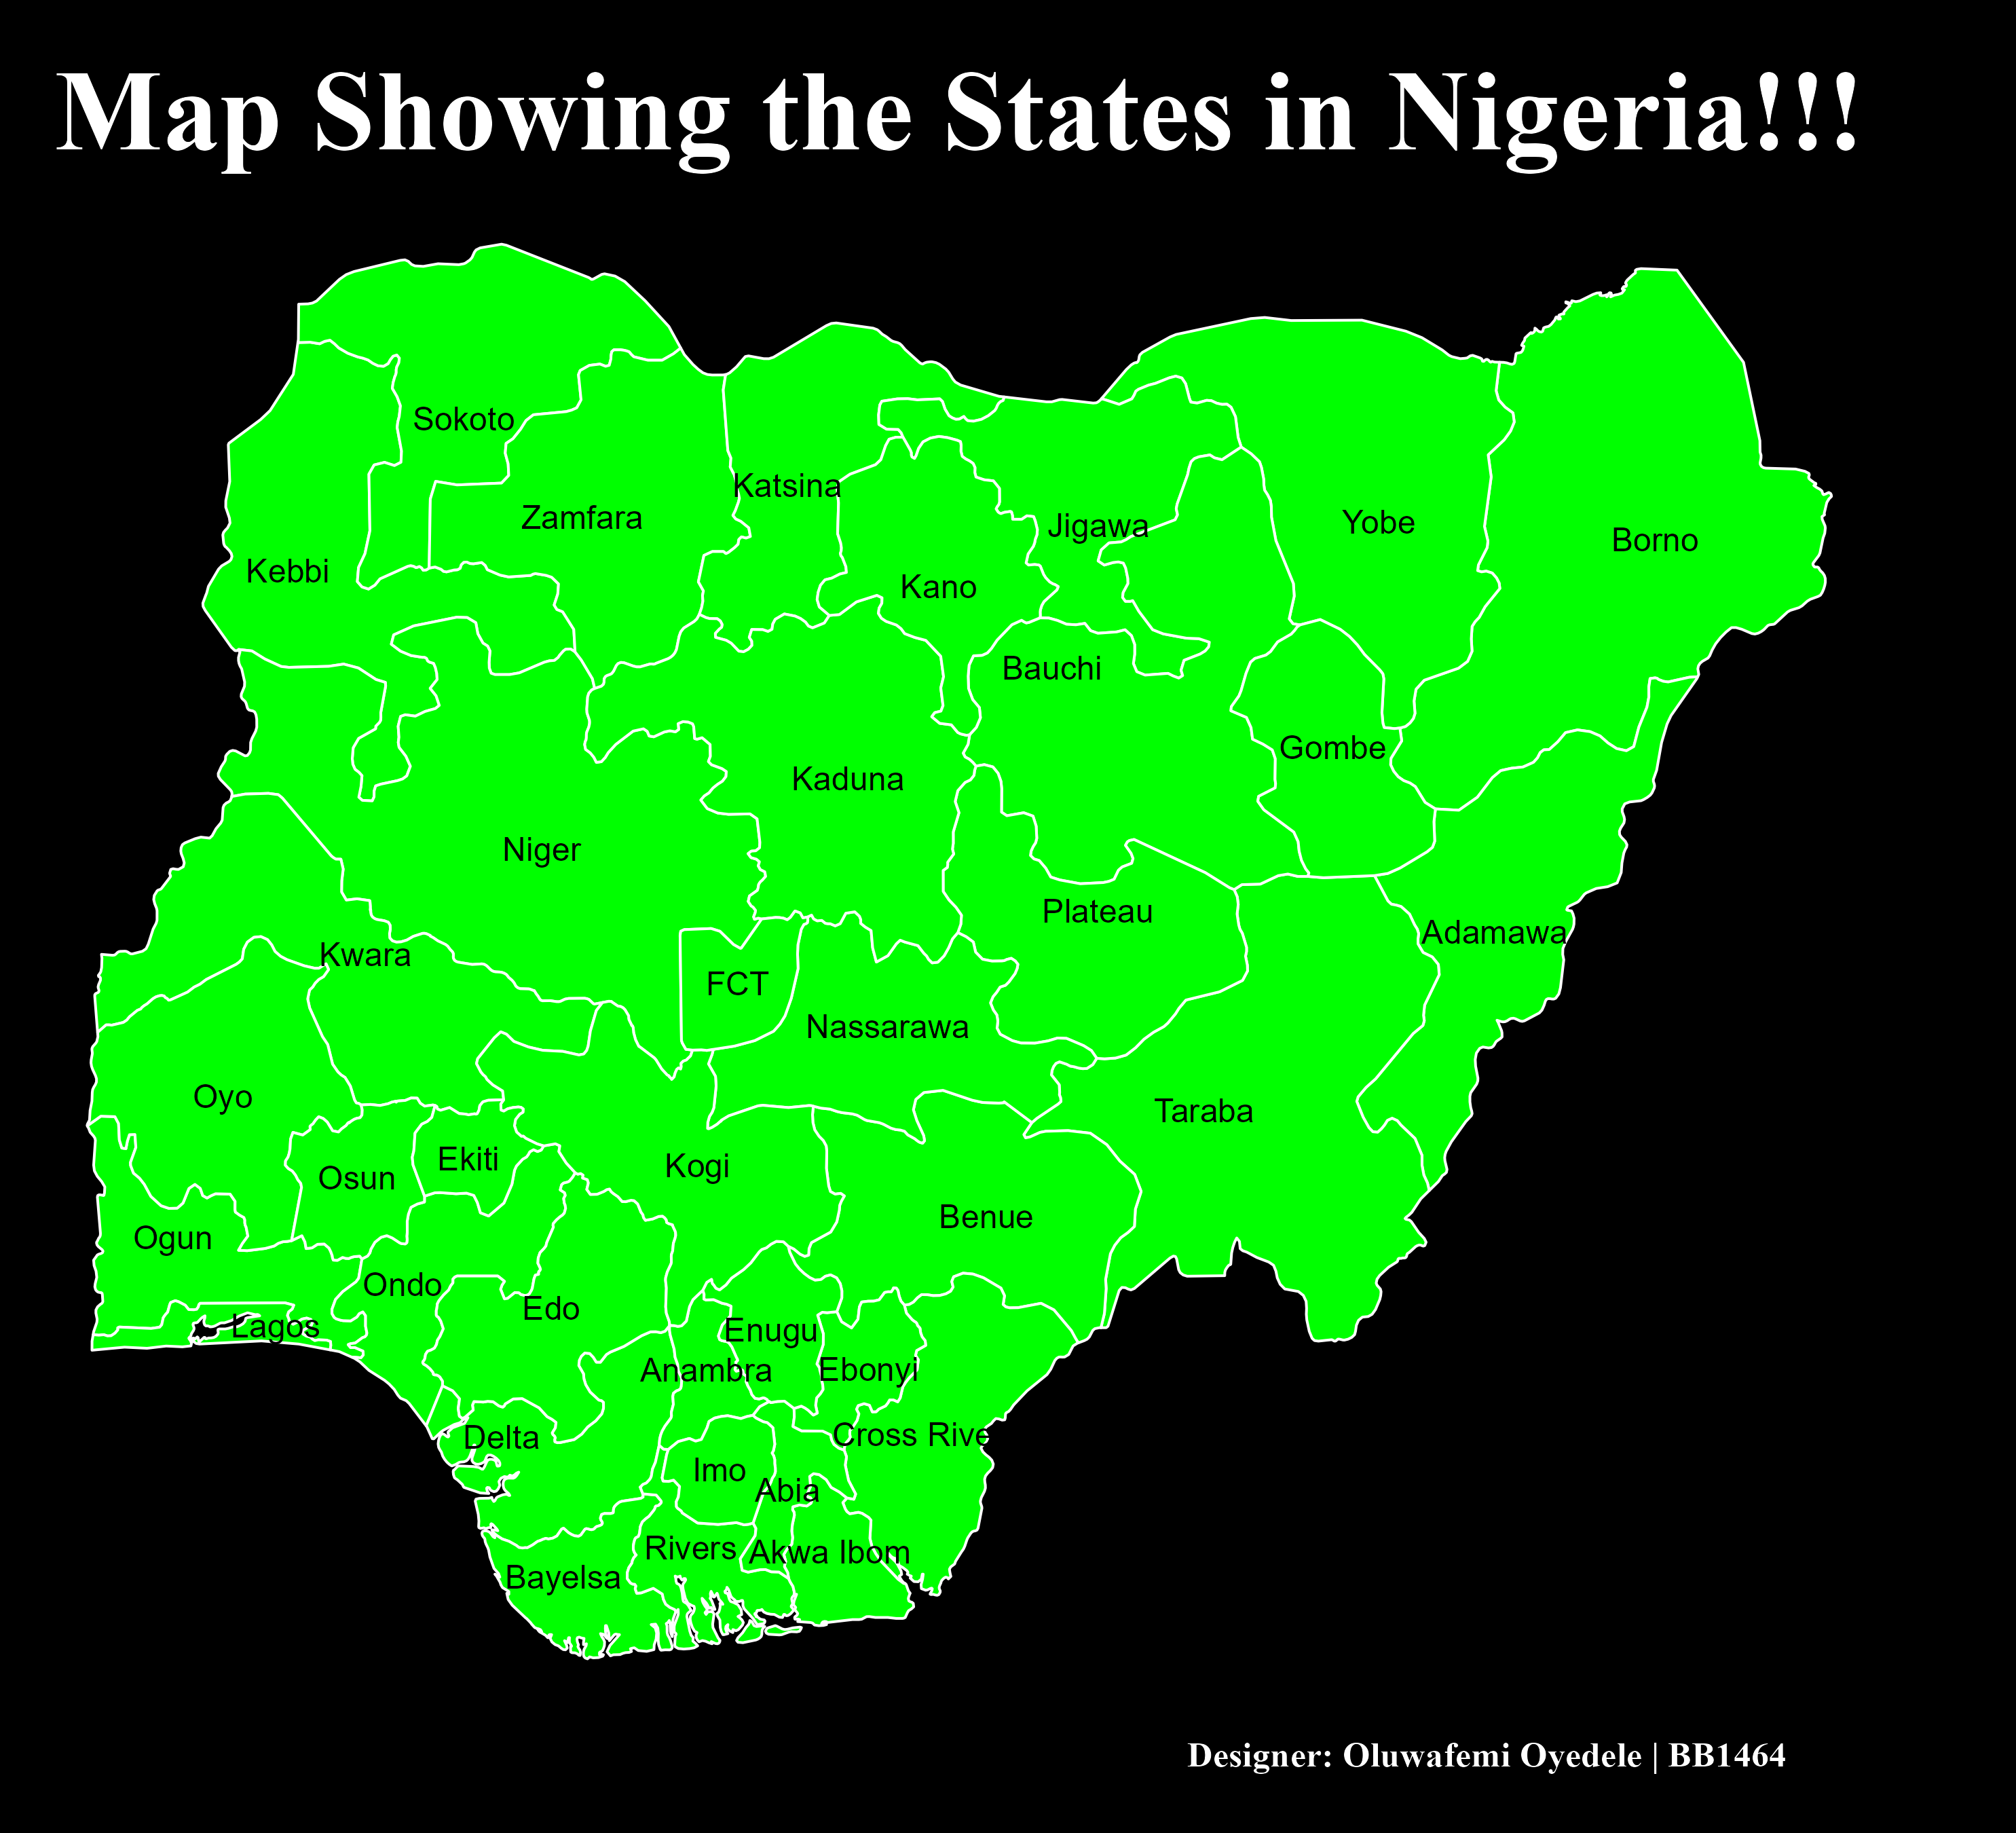

R code for this plot:


# Import the Required Packages --------------------------------------------

library(rnaturalearth)
library(tidyverse)
library(sf)

# Get the shape file

NG <- ne_states(country = 'Nigeria',returnclass = 'sf')


## Convert the data to an sf object

NG_sf <- NG |> 
  st_as_sf(coords=c('longitude','latitude'))

## Plot the map

NG_sf |> 
  mutate(name=if_else(condition = name=='Federal Capital Territory',true = 'FCT',false = name)) |> 
  ggplot()+
  geom_sf(col='white',fill='green')+
  geom_sf_text(aes(label=name))+
  labs(title = 'Map Showing the States in Nigeria!!!',caption = 'Designer: Oluwafemi Oyedele | BB1464')+
  theme_void()+
  theme(plot.background = element_rect(fill = 'black',colour = 'black'),plot.caption = element_text(family = 'serif',face = 'bold',colour = 'white',size = 14,hjust = 0.9),plot.title = element_text(family = 'serif',face = 'bold',colour = 'white',size = 45,hjust = 0.5))


# Save the Plot -----------------------------------------------------------


ggsave('Day4.png',path = here::here('2022/Day4-Colour_Friday_Green/'),width = 11,height = 10,dpi = 270)  
